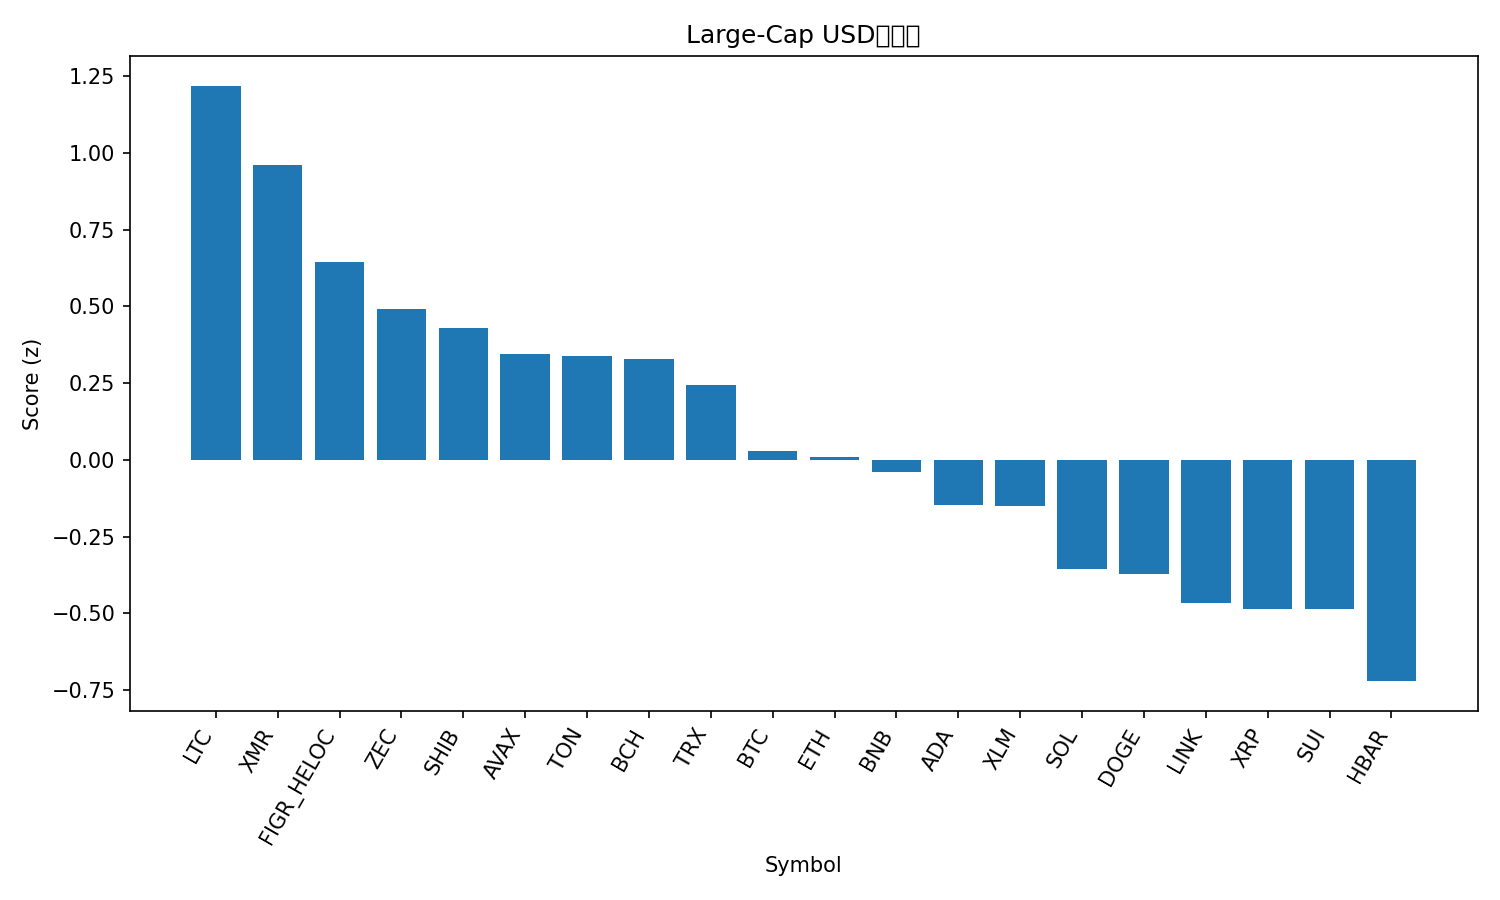

The table this chart was drawn from, first rows:
rank, name, symbol, price, pct_1h, pct_24h, pct_7d, pct_1h_vs_btc, pct_24h_vs_btc, pct_7d_vs_btc, market_cap_rank, market_cap, volume_usd, score
1, Litecoin, LTC, 100.1, 0.05745, 4.696, 3.315, 0.3082, 4.169, 4.48, 30, 7656648814, 602092307, 1.219
2, Monero, XMR, 343.9, -0.01958, 3.917, 1.479, 0.2312, 3.39, 2.645, 33, 6339572938, 149265097, 0.9603
3, Figure Heloc, FIGR_HELOC, 1.017, 0.0, -2.11, 421.3, 0.2507, -2.637, 422.5, 15, 13617887337, 529123, 0.6455
4, Zcash, ZEC, 416.3, -0.8239, 5.558, 52.35, -0.5732, 5.03, 53.52, 32, 6814716180, 1213516503, 0.4905
5, Shiba Inu, SHIB, 1.021e-05, -0.2313, 2.575, 0.1089, 0.01946, 2.047, 1.274, 34, 6020601465, 103044926, 0.4293
6, Avalanche, AVAX, 18.63, -0.3496, 2.885, -5.54, -0.09884, 2.357, -4.375, 28, 7952917494, 270738615, 0.3455
7, Toncoin, TON, 2.31, -0.01696, 0.897, 6.813, 0.2338, 0.3695, 7.978, 35, 5814232801, 169908103, 0.3398
8, Bitcoin Cash, BCH, 552.4, -0.1819, 1.727, 8.975, 0.06884, 1.199, 10.14, 18, 11018257000, 289375761, 0.3285
9, TRON, TRX, 0.2974, -0.007187, 0.4582, -0.1548, 0.2436, -0.0693, 1.01, 10, 28152962964, 381261343, 0.2443
10, Bitcoin, BTC, 110138, -0.2507, 0.5275, -1.165, 0.0, 0.0, 0.0, 1, 2196807971528, 25385759128, 0.02821
11, Ethereum, ETH, 3874, -0.2507, 0.4808, -1.845, 7.790212349589876e-06, -0.04671, -0.6803, 2, 467540070431, 13243852494, 0.008134
12, BNB, BNB, 1093, -0.275, 0.5834, -1.949, -0.02424, 0.05587, -0.7833, 4, 150551128459, 1022310272, -0.04106
13, Cardano, ADA, 0.6113, -0.3585, 0.5924, -6.864, -0.1077, 0.0649, -5.699, 11, 22362610204, 733473087, -0.1481
14, Stellar, XLM, 0.3055, -0.3772, 0.6889, -6.438, -0.1265, 0.1614, -5.273, 20, 9794953663, 117321127, -0.1511
15, Solana, SOL, 186.1, -0.3299, -0.6143, -4.264, -0.07914, -1.142, -3.098, 6, 102800793777, 2760825210, -0.3544
16, Dogecoin, DOGE, 0.187, -0.539, 0.4982, -5.054, -0.2883, -0.02928, -3.889, 9, 28353403208, 813808176, -0.3728
17, Chainlink, LINK, 17.17, -0.4821, -0.2449, -5.187, -0.2314, -0.7724, -4.021, 16, 11969256301, 407041612, -0.4651
18, XRP, XRP, 2.5, -0.4282, -0.6749, -3.906, -0.1775, -1.202, -2.74, 5, 150278583820, 1786509334, -0.4845
19, Sui, SUI, 2.38, -0.7308, 1.04, -6.705, -0.48, 0.5122, -5.54, 25, 8762362156, 495778505, -0.4861
20, Hedera, HBAR, 0.1971, -0.7942, 0.05892, 13.83, -0.5434, -0.4686, 14.99, 27, 8370158896, 325730519, -0.7211
21, Hyperliquid, HYPE, 43.0, -1.441, -1.727, 0.0472, -1.191, -2.254, 1.212, 17, 11654443285, 400409940, -1.877
